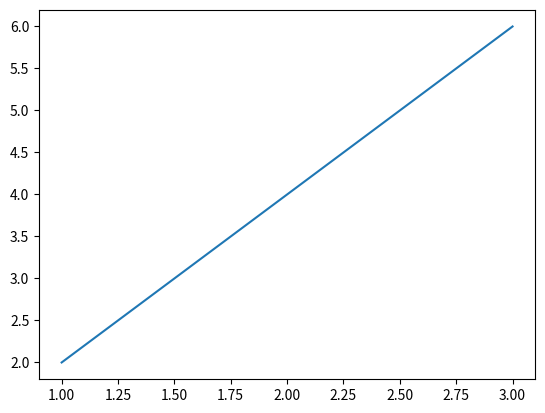
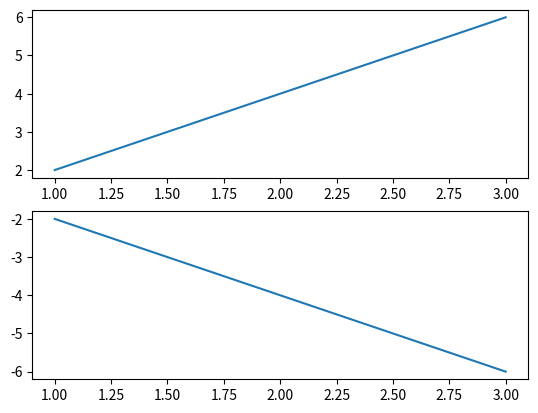
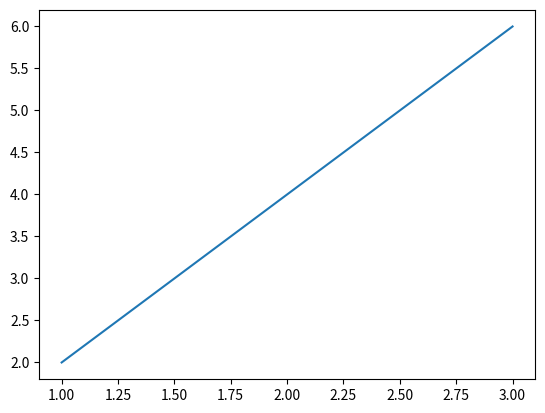
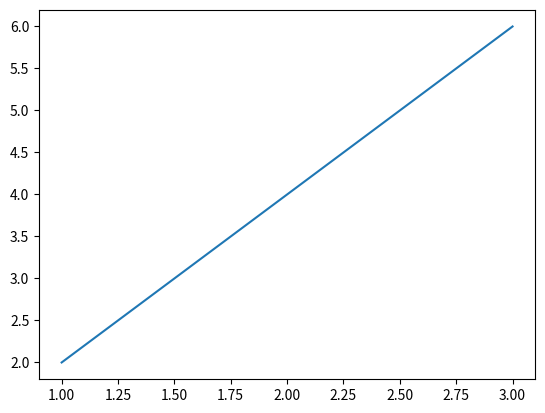
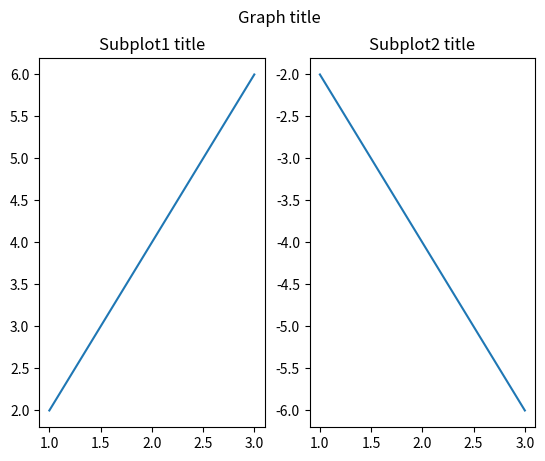
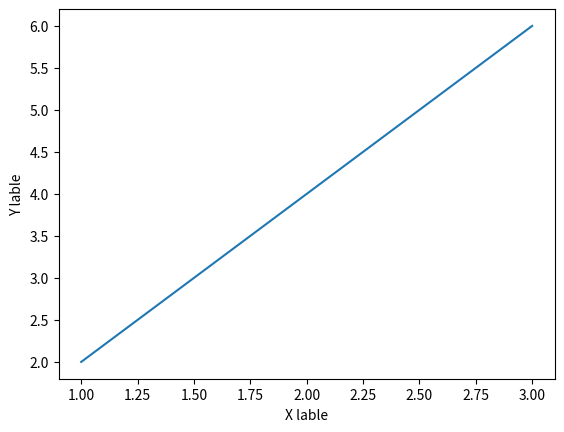
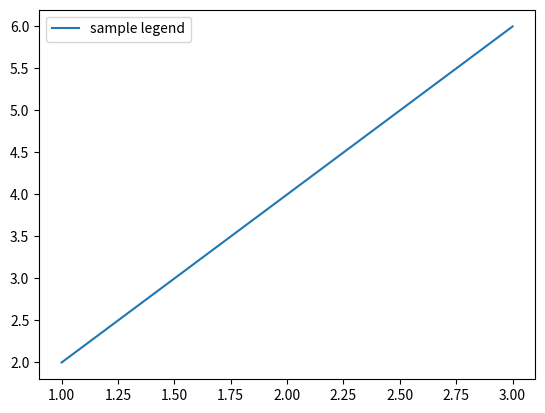
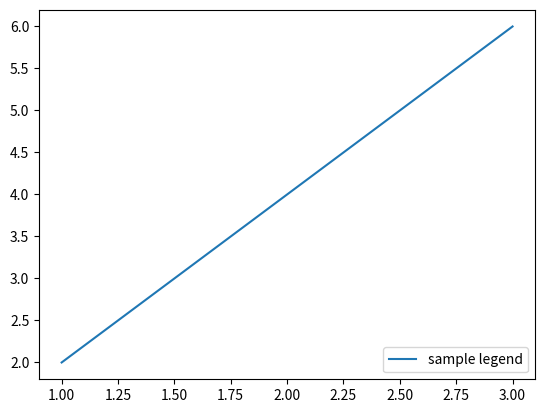

Here is the Python script that generated these plots, in order:
import matplotlib.style
import matplotlib.pyplot as plt

x = [1, 2, 3]
y = [2, 4, 6]

plt.plot(x, y)
plt.show()

"""
実行結果
※DIVER_INTO_EXAM.xlsx#シート「Matplotlibとは」参照
"""

print(end='\n')

x = [1, 2, 3]
y = [2, 4, 6]

fig, ax = plt.subplots()
#ax.plot(x, y)
plt.show()

print(end='\n')

x1 = [1, 2, 3]
y1 = [2, 4, 6]
x2 = [1, 2, 3]
y2 = [-2, -4, -6]

fig, axes = plt.subplots(2)
axes[0].plot(x1, y1)
axes[1].plot(x2, y2)
plt.show()

print(end='\n')

fig, ax = plt.subplots(2, 2)
plt.show()

print(end='\n')

fig, ax = plt.subplots(ncols=2)
plt.show()

print(end='\n')

# 利用可能なスタイル一覧を表示（available）
matplotlib.style.available
print(matplotlib.style.available)
"""
実行結果
['Solarize_Light2', '_classic_test_patch', '_mpl-gallery', '_mpl-gallery-nogrid', 'bmh', 'classic', 'dark_background', 'fast', 'fivethirtyeight', 'ggplot', 'grayscale', 'seaborn-v0_8', 'seaborn-v0_8-bright', 'seaborn-v0_8-colorblind', 'seaborn-v0_8-dark', 'seaborn-v0_8-dark-palette', 'seaborn-v0_8-darkgrid', 'seaborn-v0_8-deep', 'seaborn-v0_8-muted', 'seaborn-v0_8-notebook', 'seaborn-v0_8-paper', 'seaborn-v0_8-pastel', 'seaborn-v0_8-poster', 'seaborn-v0_8-talk', 'seaborn-v0_8-ticks', 'seaborn-v0_8-white', 'seaborn-v0_8-whitegrid', 'tableau-colorblind10']
"""

print(end='\n')

# use関数（指定したいスタイルを指定することで、スタイルを変更）
# matplotlib.style.use('seaborn')

x = [1, 2, 3]
y = [2, 4, 6]

fig, ax = plt.subplots()
ax.plot(x, y)
plt.show()

print(end='\n')

# dark_backgroundスタイル
# matplotlib.style.use('dark_background')

x = [1, 2, 3]
y = [2, 4, 6]

fig, ax = plt.subplots()
ax.plot(x, y)
plt.show()

print(end='\n')

x1 = [1, 2, 3]
y1 = [2, 4, 6]
x2 = [1, 2, 3]
y2 = [-2, -4, -6]

fig, axes = plt.subplots(1, 2)
axes[0].plot(x1, y1)
axes[1].plot(x2, y2)
axes[0].set_title('Subplot1 title')
axes[1].set_title('Subplot2 title')
fig.suptitle('Graph title')
plt.show()

print(end='\n')

x = [1, 2, 3]
y = [2, 4, 6]

fig, ax = plt.subplots()
ax.plot(x, y)
ax.set_xlabel('X lable')
ax.set_ylabel('Y lable')
plt.show()

print(end='\n')

x = [1, 2, 3]
y = [2, 4, 6]

fig, ax = plt.subplots()
ax.plot(x, y, label='sample legend')
ax.legend()
plt.show()

print(end='\n')

x = [1, 2, 3]
y = [2, 4, 6]

fig, ax = plt.subplots()
ax.plot(x, y, label='sample legend')
ax.legend(loc='lower right')
plt.show()

print(end='\n')

"""
解説
matplotlibのsubplotsには引数として、nrowsとrcolsがあります。
縦にnrows個、横にnclos個を描画する事が可能です。
また、引数は省略も可能です。
"""
fig, ax = plt.subplots(ncols=1)
plt.show()
